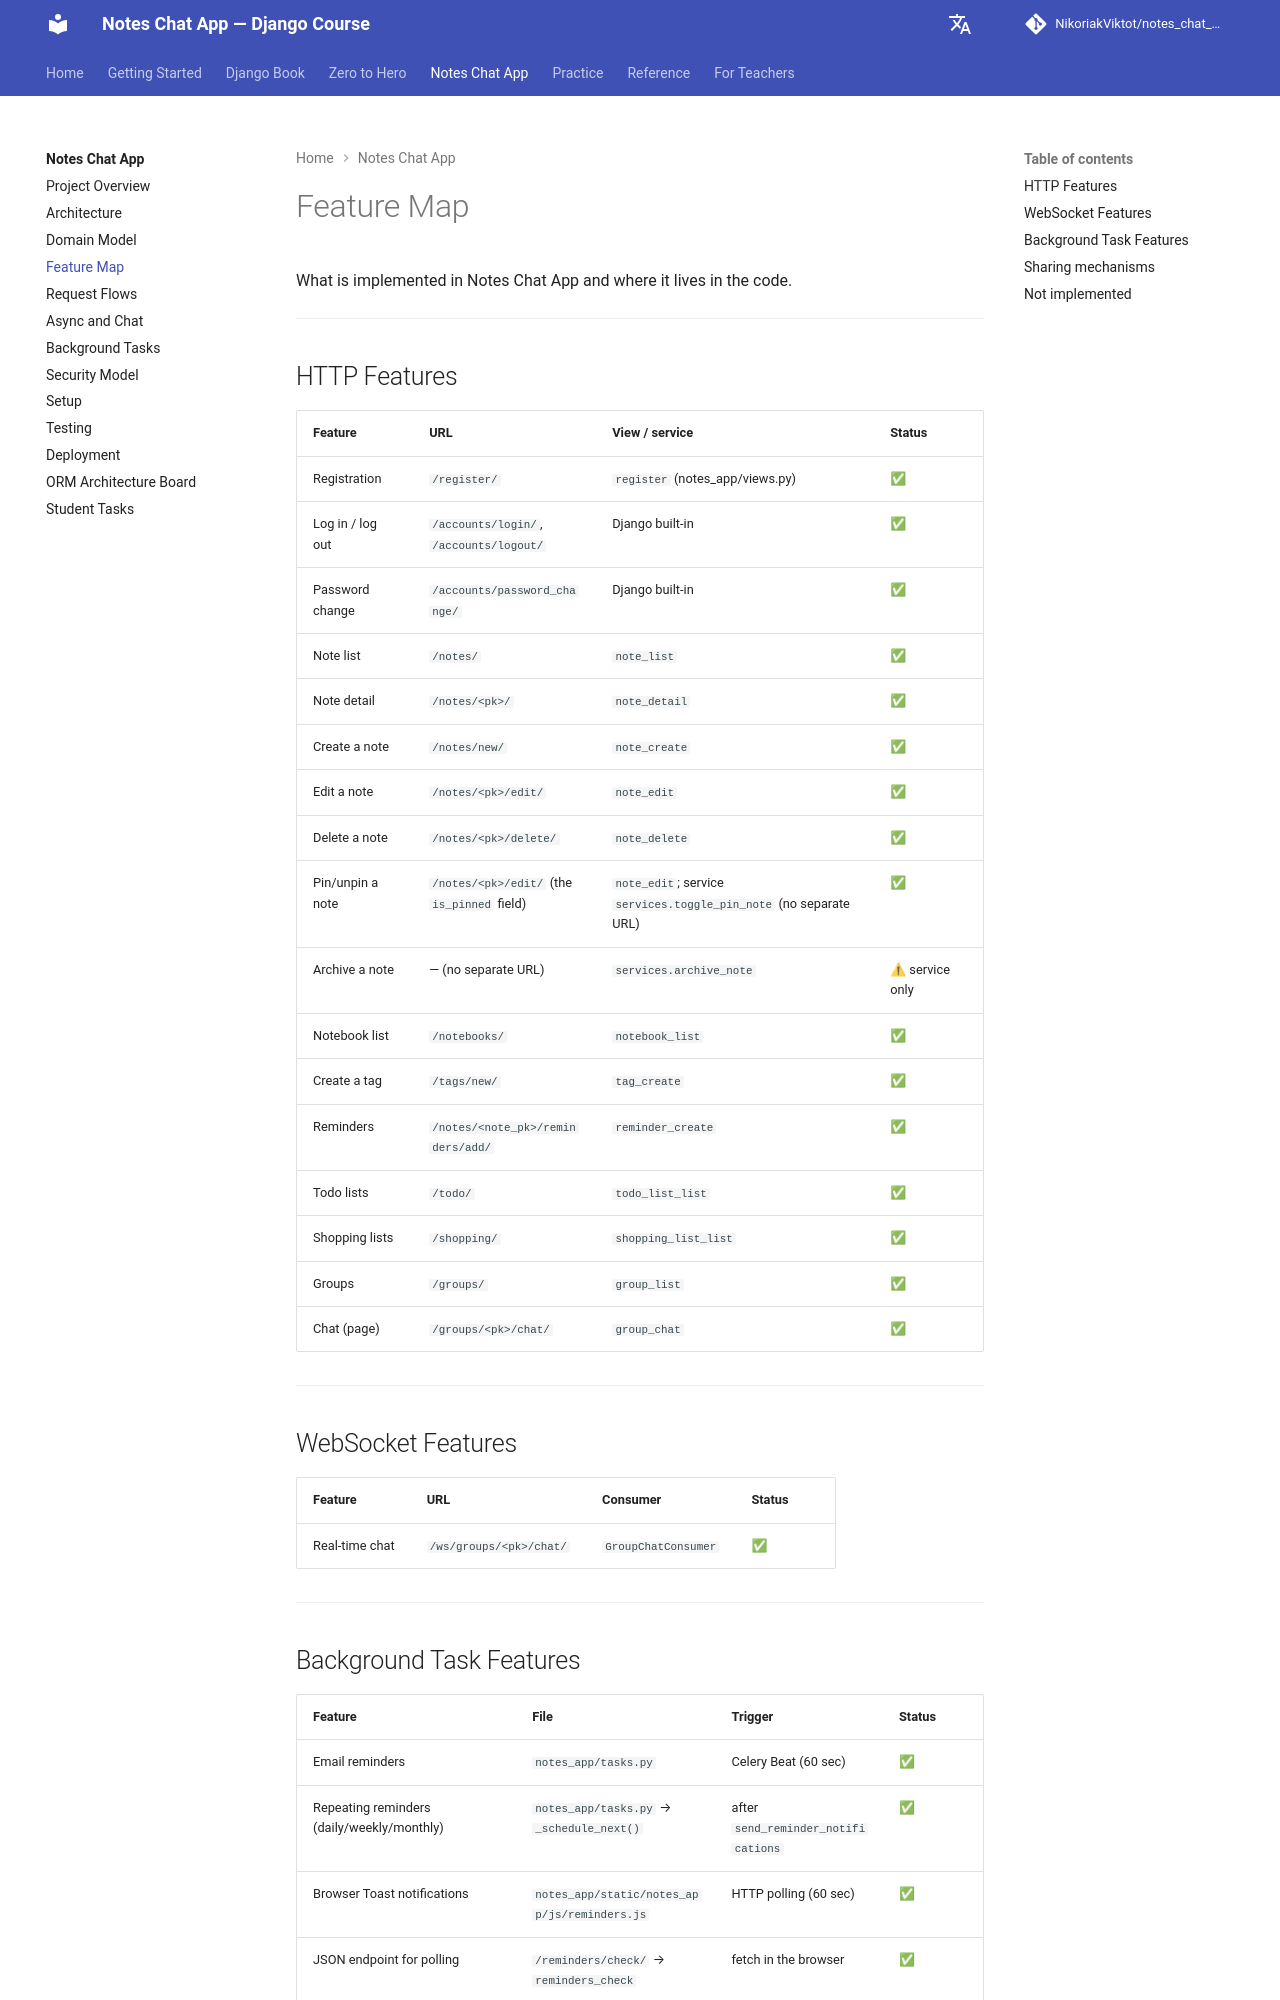

repository: NikoriakViktot/notes_chat_app · page: en/12_final_project/feature_map/index.html · generator: mkdocs

# Feature Map

Що реалізовано у Notes Chat App і де знаходиться у коді.

---

## HTTP Features

| Feature | URL | View / сервіс | Статус |
|---------|-----|--------------|--------|
| Реєстрація | `/register/` | `register` (notes_app/views.py) | ✅ |
| Вхід / вихід | `/accounts/login/`, `/accounts/logout/` | Django built-in | ✅ |
| Зміна паролю | `/accounts/password_change/` | Django built-in | ✅ |
| Список нотаток | `/notes/` | `note_list` | ✅ |
| Деталь нотатки | `/notes/<pk>/` | `note_detail` | ✅ |
| Створення нотатки | `/notes/new/` | `note_create` | ✅ |
| Редагування нотатки | `/notes/<pk>/edit/` | `note_edit` | ✅ |
| Видалення нотатки | `/notes/<pk>/delete/` | `note_delete` | ✅ |
| Пін/відпін нотатки | `/notes/<pk>/edit/` (поле `is_pinned`) | `note_edit`; сервіс `services.toggle_pin_note` (окремого URL немає) | ✅ |
| Архівування нотатки | — (окремого URL немає) | `services.archive_note` | ⚠ лише сервіс |
| Список записників | `/notebooks/` | `notebook_list` | ✅ |
| Створення тегу | `/tags/new/` | `tag_create` | ✅ |
| Нагадування | `/notes/<note_pk>/reminders/add/` | `reminder_create` | ✅ |
| Todo lists | `/todo/` | `todo_list_list` | ✅ |
| Shopping lists | `/shopping/` | `shopping_list_list` | ✅ |
| Групи | `/groups/` | `group_list` | ✅ |
| Чат (сторінка) | `/groups/<pk>/chat/` | `group_chat` | ✅ |
| REST API нотаток: список, пошук, створення | `/api/notes/`, `/api/notes/?search=` | `NoteViewSet.list` / `create` (notes_app/api.py) → `selectors.get_user_notes`, `services.create_note` | ✅ |
| REST API: одна нотатка, пін | `/api/notes/<pk>/`, `/api/notes/<pk>/pin/` | `NoteViewSet.retrieve` / `pin` → `selectors.get_note_detail`, `services.toggle_pin_note` | ✅ |

---

## WebSocket Features

| Feature | URL | Consumer | Статус |
|---------|-----|----------|--------|
| Real-time чат | `/ws/groups/<pk>/chat/` | `GroupChatConsumer` | ✅ |

---
